Run: headless pygame with SDL's dummy video driver; simulated clock (each Clock.tick advances the game by its frame time, no real sleeping); random seed 0; keys injected as events and as key.get_pressed() state; no mouse input.
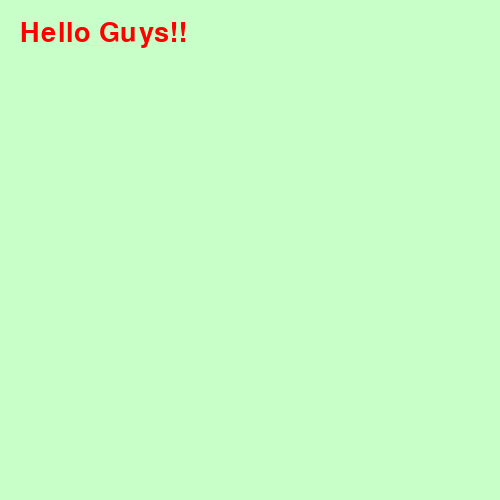
Frame 1 of 4 · flips 1–60 · no input
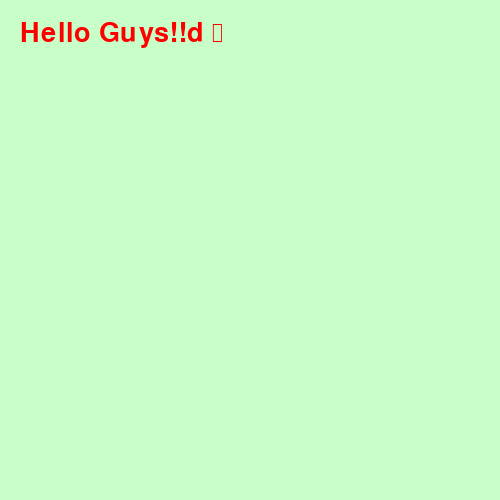
Frame 2 of 4 · flips 61–180 · tapped SPACE, RETURN · held RIGHT (→), D
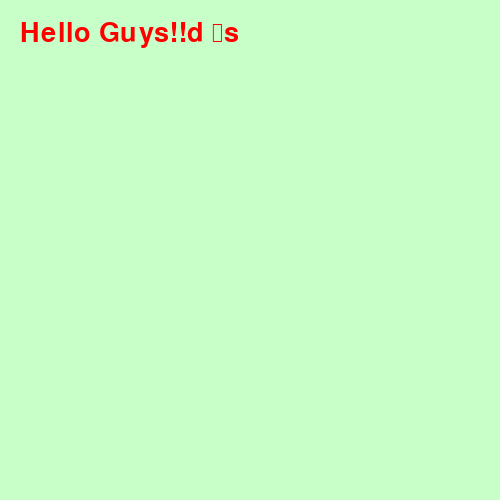
Frame 3 of 4 · flips 181–300 · held DOWN (↓), S
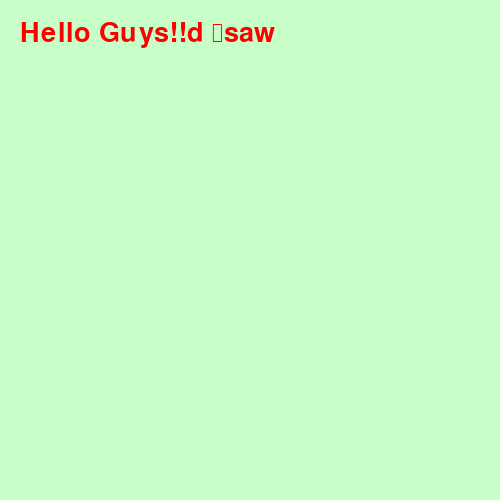
Frame 4 of 4 · flips 301–420 · held LEFT (←), A, UP (↑), W

The pygame program that drew these frames:

import pygame
import time
import sys

pygame.init()
display_screen = pygame.display.set_mode((500,500))
text = 'Hello Guys!!'
font = pygame.font.SysFont(None, 40)
img = font.render(text, True, (255,0,0))

rect = img.get_rect()
rect.topleft = (20,20)
cursor = pygame.Rect(rect.topright, (3,rect.height))

while True:
    for event in pygame.event.get():
        if event.type==pygame.QUIT:
            sys.exit()
            pygame.quit()
        if event.type == pygame.KEYDOWN:
            if event.key == pygame.K_BACKSPACE:
                if len(text) > 0:
                    text = text[:1]
            else:
                text += event.unicode

            img = font.render(text, True, (255,0,0))
            rect.size = img.get_size()
            cursor.topleft = rect.topright
    display_screen.fill((200,255,200))
    display_screen.blit(img, rect)

    if time.time() % 1 > 0.5:
        pygame.draw.rect(display_screen, (255,0,0),cursor)
        pygame.display.update()
    pygame.display.flip()
